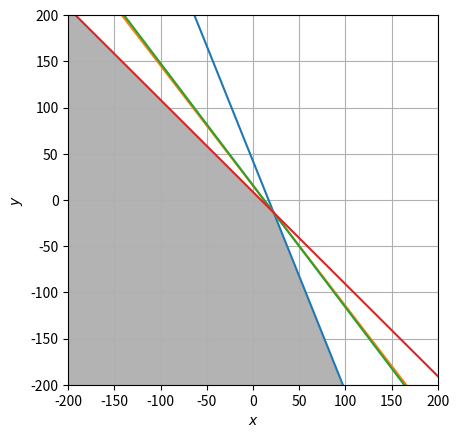

This figure's Python source:
#
# Visualize the feasible region of 2d polytopes
#
import numpy as np
import random
import matplotlib.pyplot as plt
import functools

def RandConst(n,m, a=-50,b=50):
    # This vector is our guaranteed solution
    v = np.matrix([random.uniform(a,b) for i in range(n)])

    # Random matrix n elements wide, and m tall
    A = np.random.rand(m,n)

    #delta = np.matrix([random.uniform(a/10.0,b/10.0) for i in range(m)])
    b = A*v.T

    return A.tolist(),b.tolist()

def nsphere_to_cartesian(r, arr):
    a = np.concatenate((np.array([2*np.pi]), arr))
    si = np.sin(a)
    si[0] = 1
    si = np.cumprod(si)
    co = np.cos(a)
    co = np.roll(co, -1)
    return si*co*r

def RandPolytope(n, m):
    import scipy.spatial as sp

    # Hyperspheroid coordinates take the form
    # x_1 = r*cos(t_1)
    # x_2 = r*sin(t_1)*cos(t_2)
    # x_3 = r*sin(t_1)*sin(t_2)*cos(t_3)
    # ...
    # x_n-1 = r*sin(t_1)*...*sin(t_n-1)*cos(t_n)
    # x_n = r*sin(t_1)*...*sin(t_n-1)*sin(t_n)
    r = random.uniform(1.0, 100.0)
    arr = []
    for i in range(m):
        angles = [np.deg2rad(random.randint(1,360)) for a in range(n-1)]
        arr.append(nsphere_to_cartesian(r,angles))
        #arr.append([random.uniform(0.0,50.0) for a in range(n)])

    # For now we just have the point (0) as our guaranteed point
    arr.append(np.array([0 for a in range(n)]))
    hull = sp.ConvexHull(arr)

    A = hull.equations[:,0:-1]
    b = hull.equations[:,-1]

    return A, b

# plot the feasible region
d = np.linspace(-200,200,3000)
x,y = np.meshgrid(d,d)
#coef1 = [[-1,0],[2,1],[-4,2],[1,-2]]
#coef2 = [-2,25,8,-5]
coef1, coef2 = RandConst(2,4)
print(coef1)
print(coef2)
A = [[coef1[i][0]*y+coef1[i][1]*x <= coef2[i]] for i in range(len(coef2))]
#A = [[-1*y+0*x<=-2],[2*y+1*x<=25],[-4*y+2*x<=8],[1*y-2*x<=-5]]
#plt.imshow( ((y>=2) & (2*y<=25-x) & (4*y>=2*x-8) & (y<=2*x-5)).astype(int) , 
#                extent=(x.min(),x.max(),y.min(),y.max()),origin="lower", cmap="Greys", alpha = 0.3);
#plt.imshow( ((A[0][0]) & (A[1][0]) & (A[2][0]) & (A[3][0])).astype(int) , 
#                extent=(x.min(),x.max(),y.min(),y.max()),origin="lower", cmap="Greys", alpha = 0.3);
plt.imshow( (functools.reduce(lambda a,b: a & b, [A[i][0] for i in range(len(A))])).astype(int), extent=(y.min(),y.max(),x.min(),x.max()),origin="lower", cmap="Greys", alpha = 0.3);

# plot the lines defining the constraints
x = np.linspace(-200, 200, 20000)
# y >= 2
#y1 = (x*0) + 2
#y1 = (-1*coef1[0][1]*x + coef2[0]) / coef1[0][0]
# 2y <= 25 - x
#y2 = (25-x)/2.0
#y2 = (-1*coef1[1][1]*x + coef2[1]) / coef1[1][0]
# 4y >= 2x - 8 
#y3 = (2*x-8)/4.0
# 2*x+4*y <= 8
#y3 = (-1*coef1[2][1]*x + coef2[2]) / coef1[2][0]
# y <= 2x - 5 
#y4 = 2 * x -5
# -2*x+1*y <= -5
#y4 = (-1*coef1[3][1]*x + coef2[3]) / coef1[3][0]

for i in range(len(coef1)):
    plt.plot(x, (-1*coef1[i][1]*x + coef2[i]) / coef1[i][0])

# Make plot
#plt.plot(x, 2*np.ones_like(y1))
#plt.plot(x, y1)
#plt.plot(x, y2, label=r'$2y\leq25-x$')
#plt.plot(x, y3, label=r'$4y\geq 2x - 8$')
#plt.plot(x, y4, label=r'$y\leq 2x-5$')
#plt.legend(bbox_to_anchor=(1.05, 1), loc=2, borderaxespad=0.)
plt.ylim(-200,200)
plt.grid()
plt.xlabel(r'$x$')
plt.ylabel(r'$y$')
plt.show()
